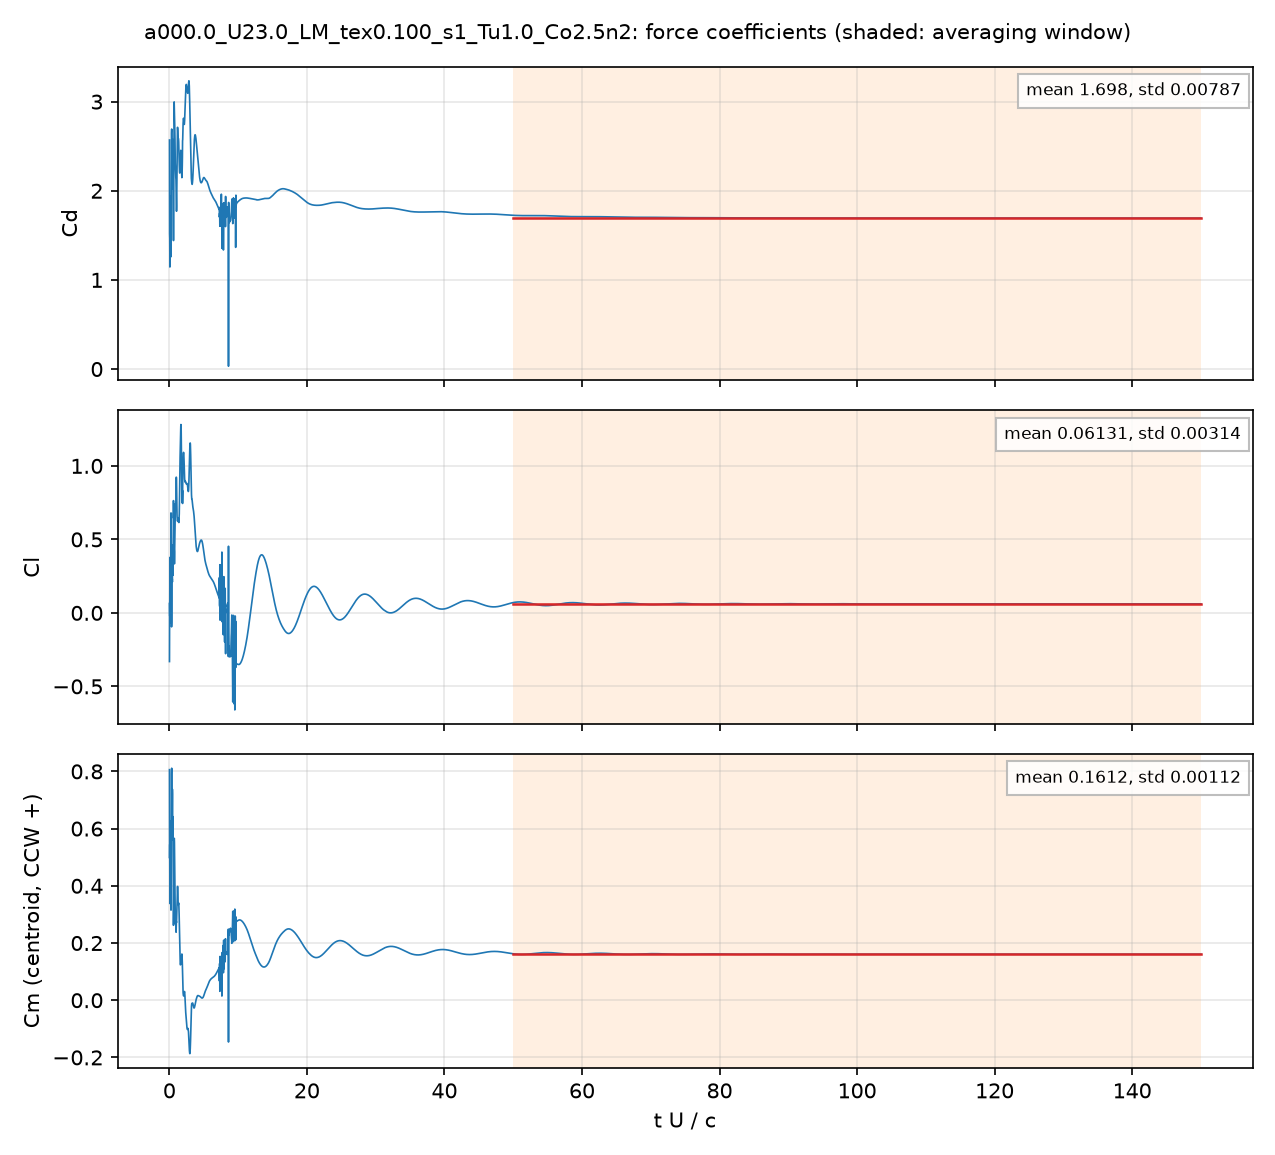

Data behind this chart, as committed beside it:
# a000.0_U23.0_LM_tex0.100_s1_Tu1.0_Co2.…, q = 0.5 U^2, A = c dz, c = 0.048 m; Cm about the centroid, CCW +
# averaging window t U/c = 50 .. 150; de…
t_s, t_U_over_c, Cd, Cl, Cm_z_ccw, Cd_pressure, Cd_viscous
4.1805001e-05, 0.02003, 2.57, -0.331, 0.806, 2.579, -0.009868
0.0001252, 0.06001, 1.465, -0.0219, 0.5448, 1.476, -0.01107
0.0001669, 0.07999, 1.145, 0.3775, 0.338, 1.159, -0.01444
0.0002504, 0.12, 1.878, -0.06615, 0.6273, 1.89, -0.01273
0.0002922, 0.14, 1.62, 0.1946, 0.5265, 1.633, -0.01269
0.0003757, 0.18, 1.716, 0.2201, 0.5506, 1.725, -0.008781
0.0004173, 0.2, 1.939, 0.1441, 0.6137, 1.948, -0.009153
0.000501, 0.2401, 1.261, 0.68, 0.3151, 1.269, -0.007898
0.0005425, 0.26, 1.401, 0.6222, 0.3344, 1.41, -0.008916
0.0006259, 0.2999, 2.127, 0.1849, 0.6114, 2.136, -0.008859
0.0006679, 0.32, 2.645, -0.09488, 0.7919, 2.653, -0.008016
0.0007511, 0.3599, 2.448, 0.179, 0.7324, 2.456, -0.007697
0.0007933, 0.3801, 2.043, 0.3142, 0.5971, 2.052, -0.008283
0.0008767, 0.4201, 2.469, 0.2316, 0.6867, 2.476, -0.007021
0.0009186, 0.4401, 2.582, 0.2103, 0.7377, 2.589, -0.007522
0.001002, 0.48, 2.05, 0.4597, 0.6299, 2.054, -0.003763
0.001043, 0.4999, 2.023, 0.4143, 0.5621, 2.028, -0.0053
0.001127, 0.5399, 2.453, 0.2562, 0.6415, 2.461, -0.007174
0.001169, 0.5601, 2.098, 0.4654, 0.5163, 2.106, -0.008602
0.001252, 0.6, 1.442, 0.7637, 0.262, 1.451, -0.008811
0.001294, 0.62, 1.771, 0.6447, 0.3018, 1.78, -0.009106
0.001377, 0.6599, 2.588, 0.5292, 0.4721, 2.596, -0.00719
0.001419, 0.6799, 2.82, 0.3874, 0.5409, 2.827, -0.006693
0.001503, 0.72, 2.941, 0.4149, 0.566, 2.946, -0.005089
0.001544, 0.7399, 2.849, 0.3339, 0.552, 2.854, -0.005249
0.001628, 0.7799, 2.737, 0.4586, 0.4512, 2.743, -0.005521
0.00167, 0.8, 2.66, 0.5137, 0.3982, 2.665, -0.005178
0.001753, 0.8401, 2.427, 0.6702, 0.3136, 2.432, -0.004511
0.001795, 0.8599, 2.312, 0.7053, 0.2858, 2.316, -0.004388
0.001878, 0.8999, 2.205, 0.7336, 0.2686, 2.21, -0.005308
0.00192, 0.9199, 2.177, 0.7108, 0.2713, 2.182, -0.004945
0.002003, 0.96, 2.128, 0.8154, 0.2473, 2.131, -0.003325
0.002045, 0.9801, 2.039, 0.8937, 0.2377, 2.043, -0.004171
0.002129, 1.02, 1.857, 0.9216, 0.2748, 1.862, -0.004395
0.00217, 1.04, 1.77, 0.9088, 0.2719, 1.774, -0.003824
0.002254, 1.08, 1.979, 0.745, 0.3106, 1.984, -0.004958
0.002296, 1.1, 2.111, 0.6786, 0.3216, 2.116, -0.004994
0.002379, 1.14, 2.509, 0.6452, 0.3529, 2.515, -0.006004
0.002421, 1.16, 2.653, 0.6315, 0.3807, 2.659, -0.005546
0.002505, 1.2, 2.712, 0.6223, 0.3979, 2.716, -0.003644
0.002546, 1.22, 2.688, 0.6242, 0.3872, 2.692, -0.003781
0.00263, 1.26, 2.586, 0.6364, 0.3501, 2.59, -0.003915
0.002671, 1.28, 2.582, 0.6431, 0.338, 2.585, -0.003133
0.002755, 1.32, 2.584, 0.6388, 0.3371, 2.587, -0.003499
0.002797, 1.34, 2.572, 0.6256, 0.3405, 2.576, -0.003776
0.00288, 1.38, 2.468, 0.6147, 0.3342, 2.473, -0.004772
0.002922, 1.4, 2.398, 0.6314, 0.322, 2.403, -0.005265
0.003005, 1.44, 2.293, 0.6736, 0.2787, 2.298, -0.004792
0.003047, 1.46, 2.239, 0.7227, 0.2532, 2.244, -0.004947
0.003131, 1.5, 2.201, 0.8741, 0.2003, 2.206, -0.005151
0.003173, 1.52, 2.199, 0.9439, 0.1778, 2.204, -0.005293
0.003256, 1.56, 2.228, 1.058, 0.1425, 2.232, -0.004768
0.003297, 1.58, 2.27, 1.107, 0.1307, 2.275, -0.004412
0.003381, 1.62, 2.383, 1.195, 0.1239, 2.387, -0.003945
0.003423, 1.64, 2.429, 1.235, 0.1255, 2.433, -0.0032
0.003506, 1.68, 2.452, 1.282, 0.1317, 2.454, -0.002077
0.003548, 1.7, 2.419, 1.275, 0.1342, 2.421, -0.001962
0.003631, 1.74, 2.31, 1.168, 0.1418, 2.313, -0.003114
... 4,942 more rows
